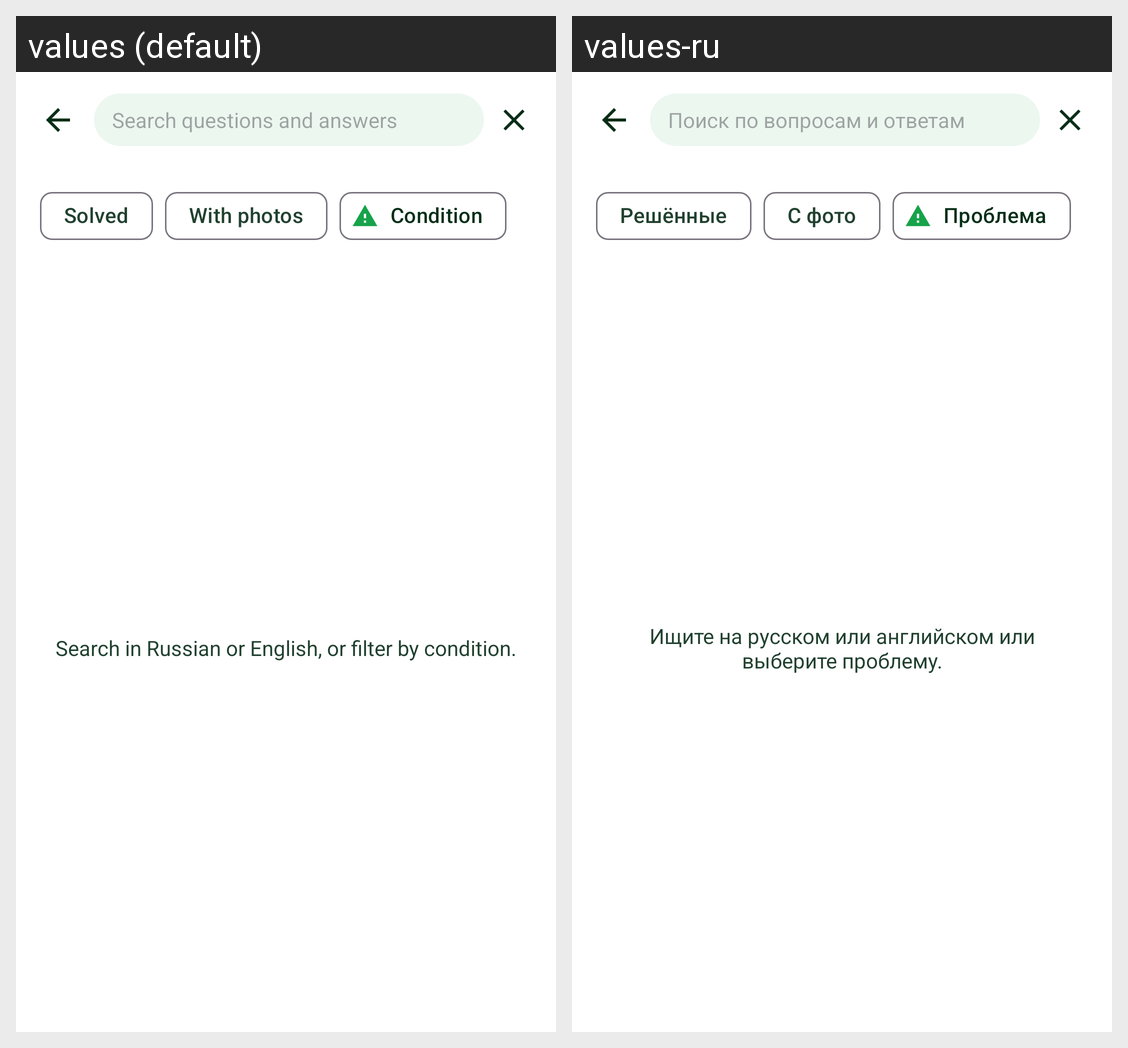

The Android screen above is rendered under two locales of the same app. Produce the string resources it draws, with the default and per-locale values.
Android screen res/layout/activity_forum_search.xml rendered under 2 locales, left to right: values (default), values-ru. Device: Nexus 5 (rendered at 1080×1920; each locale shown at half size, 540×960, under a caption strip naming it); theme Theme.PlantDiseases.
Strings drawn on this screen, with the default value and each locale's value (text and hints the layout hard-codes, and strings that could not be matched under every locale, appear in the picture but are not listed):

forum_search_hint
  values: Search questions and answers
  values-ru: Поиск по вопросам и ответам

forum_filter_solved
  values: Solved
  values-ru: Решённые

forum_filter_photos
  values: With photos
  values-ru: С фото

forum_filter_condition
  values: Condition
  values-ru: Проблема

forum_search_prompt
  values: Search in Russian or English, or filter by condition.
  values-ru: Ищите на русском или английском или выберите проблему.
